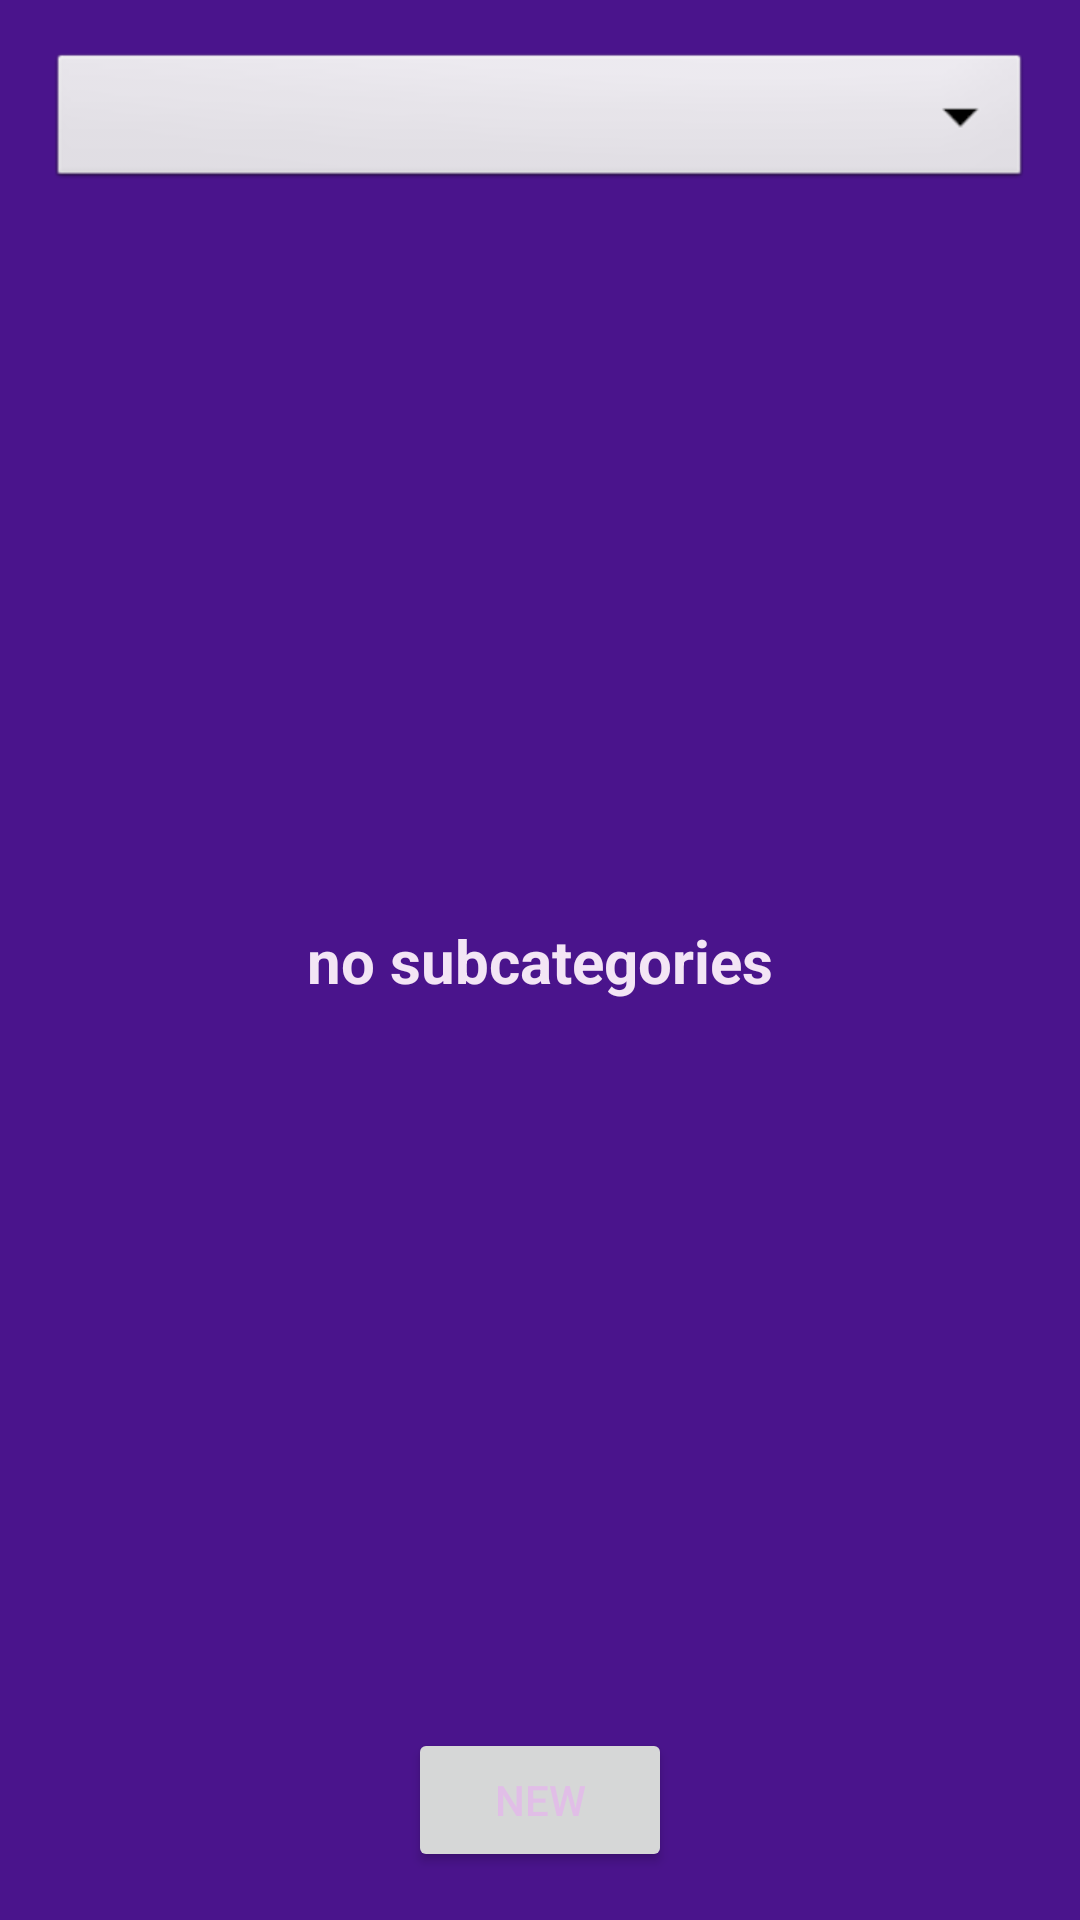

The Android layout XML behind this screen, and the referenced resources:
<!-- AndroidManifest.xml: application theme Theme.Notes -->
<!-- res/layout/activity_categories.xml -->
<?xml version="1.0" encoding="utf-8"?>
<androidx.constraintlayout.widget.ConstraintLayout xmlns:android="http://schemas.android.com/apk/res/android"
    xmlns:app="http://schemas.android.com/apk/res-auto"
    xmlns:tools="http://schemas.android.com/tools"
    android:layout_width="match_parent"
    android:layout_height="match_parent"
    android:padding="16dp"
    tools:context=".CategoriesActivity">

    <Spinner
        android:id="@+id/spinnerParentCategory"
        android:layout_width="0dp"
        android:layout_height="wrap_content"
        android:background="@android:drawable/btn_dropdown"
        android:spinnerMode="dropdown"
        app:layout_constraintTop_toTopOf="parent"
        app:layout_constraintStart_toStartOf="parent"
        app:layout_constraintEnd_toEndOf="parent" />

    <androidx.recyclerview.widget.RecyclerView
        android:id="@+id/rvCategories"
        android:layout_width="0dp"
        android:layout_height="0dp"
        android:layout_marginBottom="64dp"
        android:layout_marginTop="8dp"
        app:layout_constraintTop_toBottomOf="@+id/spinnerParentCategory"
        app:layout_constraintBottom_toBottomOf="parent"
        app:layout_constraintStart_toStartOf="parent"
        app:layout_constraintEnd_toEndOf="parent" />

    <TextView
        android:id="@+id/noSubcategories"
        android:layout_width="match_parent"
        android:layout_height="wrap_content"
        android:text="no subcategories"
        android:textAlignment="center"
        android:textSize="20sp"
        android:textStyle="bold"
        app:layout_constraintBottom_toBottomOf="parent"
        app:layout_constraintEnd_toEndOf="parent"
        app:layout_constraintStart_toStartOf="parent"
        app:layout_constraintTop_toTopOf="parent" />

    <Button
        android:id="@+id/btnNewCategory"
        android:layout_width="wrap_content"
        android:layout_height="wrap_content"
        android:text="@string/new_category"
        app:layout_constraintBottom_toBottomOf="parent"
        app:layout_constraintEnd_toEndOf="parent"
        app:layout_constraintStart_toStartOf="parent"
        android:layout_marginTop="8dp" />

</androidx.constraintlayout.widget.ConstraintLayout>
<!-- resources referenced by this layout -->
<resources>
  <string name="new_category">New</string>
  <style name="Theme.Notes" parent="Base.Theme.Notes">
          
          <item name="android:statusBarColor">@color/background_color</item>  
          
          <item name="android:windowLightStatusBar">false</item>
  
          <item name="android:windowBackground">@color/background_color</item>
          <item name="colorPrimary">@color/primary_color</item>
          <item name="colorOnPrimary">@color/black</item>
          <item name="android:textColorPrimary">@color/primary_color</item>
  
          <item name="android:textViewStyle">@style/TextViewStyle</item>
          <item name="textInputStyle">@style/TextInputLayoutStyle</item>
      </style>
  <style name="Base.Theme.Notes" parent="Theme.Material3.DayNight.NoActionBar">
          
          
      </style>
  <color name="background_color">#4A148C</color>
  <color name="primary_color">#E1BEE7</color>
  <color name="black">#000000</color>
  <style name="TextViewStyle" parent="TextAppearance.AppCompat.Body1">
          <item name="android:textColor">@color/textview_text</item>
      </style>
  <style name="TextInputLayoutStyle" parent="Widget.MaterialComponents.TextInputLayout.OutlinedBox.Dense">
          <item name="android:textColorHint">@color/inputlayouthint_color</item>
          <item name="boxStrokeColor">@color/green</item>
      </style>
  <color name="textview_text">#F3E5F5</color>
  <color name="inputlayouthint_color">#E1BEE7</color>
  <color name="green">#00FF00</color>
</resources>
